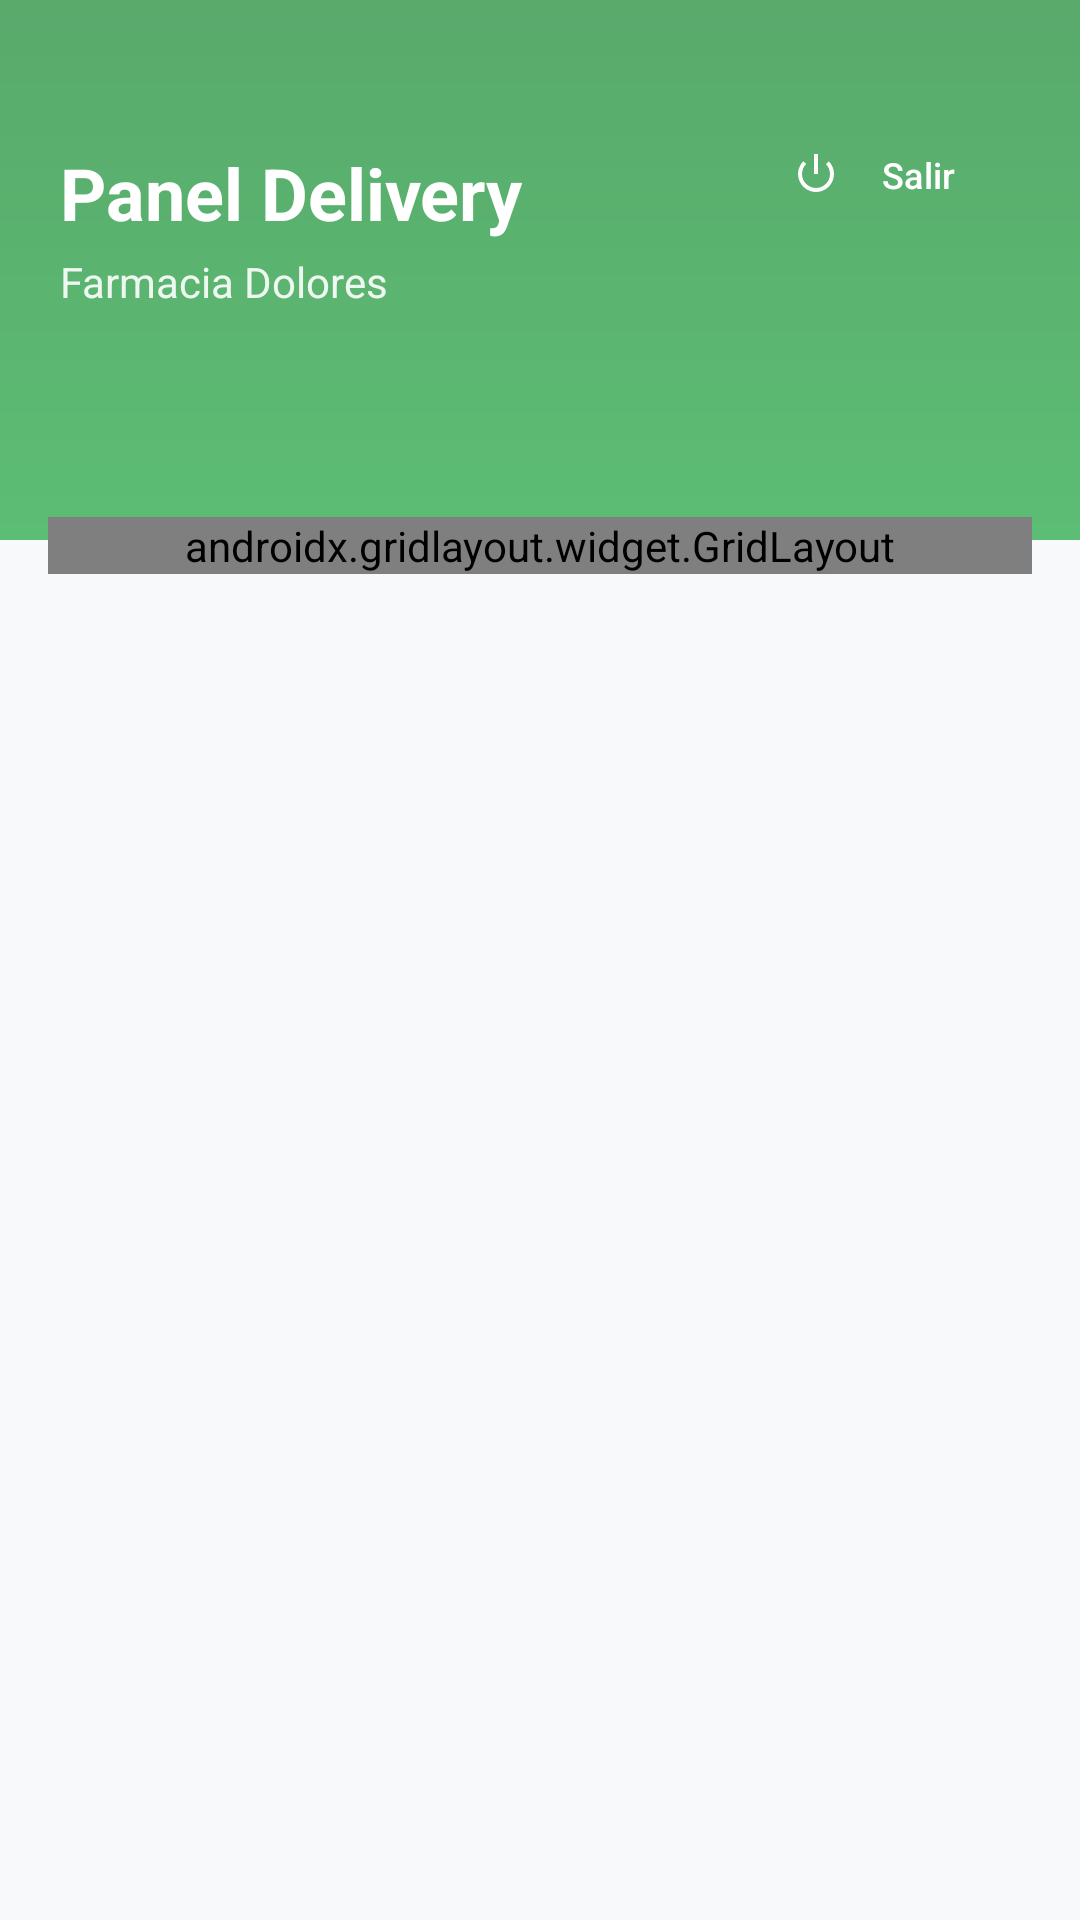

Produce the Android XML layout that renders to this screen, including the resource entries it uses.
<!-- AndroidManifest.xml: application theme Theme.DoloresApp -->
<!-- res/layout/activity_home_repartidor.xml -->
<?xml version="1.0" encoding="utf-8"?>
<androidx.coordinatorlayout.widget.CoordinatorLayout xmlns:android="http://schemas.android.com/apk/res/android"
    xmlns:app="http://schemas.android.com/apk/res-auto"
    android:id="@+id/repartidor_root"
    android:layout_width="match_parent"
    android:layout_height="match_parent"
    android:background="#F8F9FA">

    <ScrollView
        android:layout_width="match_parent"
        android:layout_height="match_parent"
        android:fillViewport="true"
        android:clipToPadding="false">

        <LinearLayout
            android:layout_width="match_parent"
            android:layout_height="wrap_content"
            android:orientation="vertical">

            <androidx.constraintlayout.widget.ConstraintLayout
                android:layout_width="match_parent"
                android:layout_height="180dp"
                android:background="@drawable/header_bg"
                android:paddingStart="20dp"
                android:paddingEnd="20dp"
                android:paddingBottom="20dp"
                android:paddingTop="40dp">

                <com.google.android.material.button.MaterialButton
                    android:id="@+id/btn_logout"
                    android:layout_width="wrap_content"
                    android:layout_height="36dp"
                    android:text="Salir"
                    android:textSize="12sp"
                    app:icon="@android:drawable/ic_lock_power_off"
                    app:iconSize="16dp"
                    app:iconTint="@android:color/white"
                    app:cornerRadius="18dp"
                    style="@style/Widget.Material3.Button.TextButton"
                    android:textColor="@android:color/white"
                    app:layout_constraintTop_toTopOf="parent"
                    app:layout_constraintEnd_toEndOf="parent" />

                <TextView
                    android:id="@+id/tv_bienvenida"
                    android:layout_width="wrap_content"
                    android:layout_height="wrap_content"
                    android:text="Panel Delivery"
                    android:textColor="@android:color/white"
                    android:textSize="24sp"
                    android:textStyle="bold"
                    app:layout_constraintTop_toTopOf="parent"
                    app:layout_constraintStart_toStartOf="parent"
                    android:layout_marginTop="8dp" />

                <TextView
                    android:id="@+id/tv_rol"
                    android:layout_width="wrap_content"
                    android:layout_height="wrap_content"
                    android:text="Farmacia Dolores"
                    android:textColor="@android:color/white"
                    android:textSize="14sp"
                    android:alpha="0.9"
                    app:layout_constraintTop_toBottomOf="@id/tv_bienvenida"
                    app:layout_constraintStart_toStartOf="parent"
                    android:layout_marginTop="4dp" />

            </androidx.constraintlayout.widget.ConstraintLayout>

            <LinearLayout
                android:layout_width="match_parent"
                android:layout_height="wrap_content"
                android:orientation="vertical"
                android:padding="16dp"
                android:layout_marginTop="-24dp">

                <androidx.gridlayout.widget.GridLayout
                    xmlns:grid="http://schemas.android.com/apk/res-auto"
                    android:layout_width="match_parent"
                    android:layout_height="wrap_content"
                    grid:columnCount="2"
                    grid:useDefaultMargins="true">

                    <com.google.android.material.card.MaterialCardView
                        android:id="@+id/card_asignados"
                        android:layout_width="0dp"
                        android:layout_height="120dp"
                        grid:layout_columnWeight="1"
                        app:cardElevation="4dp"
                        app:cardCornerRadius="16dp"
                        android:layout_margin="6dp">

                        <LinearLayout
                            android:layout_width="match_parent"
                            android:layout_height="match_parent"
                            android:orientation="vertical"
                            android:gravity="center"
                            android:padding="12dp"
                            android:background="?attr/selectableItemBackground">

                            <TextView
                                android:id="@+id/tv_count_asignados"
                                android:layout_width="wrap_content"
                                android:layout_height="wrap_content"
                                android:text="0"
                                android:textSize="28sp"
                                android:textStyle="bold"
                                android:textColor="@color/primary" />

                            <TextView
                                android:layout_width="wrap_content"
                                android:layout_height="wrap_content"
                                android:text="Asignados"
                                android:textSize="14sp"
                                android:textStyle="bold"
                                android:textColor="@color/text_primary"
                                android:layout_marginTop="4dp" />

                            <TextView
                                android:layout_width="wrap_content"
                                android:layout_height="wrap_content"
                                android:text="Pedidos pendientes"
                                android:textSize="11sp"
                                android:textColor="@color/text_secondary" />
                        </LinearLayout>
                    </com.google.android.material.card.MaterialCardView>

                    <com.google.android.material.card.MaterialCardView
                        android:id="@+id/card_en_camino"
                        android:layout_width="0dp"
                        android:layout_height="120dp"
                        grid:layout_columnWeight="1"
                        app:cardElevation="4dp"
                        app:cardCornerRadius="16dp"
                        android:layout_margin="6dp">

                        <LinearLayout
                            android:layout_width="match_parent"
                            android:layout_height="match_parent"
                            android:orientation="vertical"
                            android:gravity="center"
                            android:padding="12dp"
                            android:background="?attr/selectableItemBackground">

                            <TextView
                                android:id="@+id/tv_count_en_camino"
                                android:layout_width="wrap_content"
                                android:layout_height="wrap_content"
                                android:text="0"
                                android:textSize="28sp"
                                android:textStyle="bold"
                                android:textColor="@color/secondary" />

                            <TextView
                                android:layout_width="wrap_content"
                                android:layout_height="wrap_content"
                                android:text="En Camino"
                                android:textSize="14sp"
                                android:textStyle="bold"
                                android:textColor="@color/text_primary"
                                android:layout_marginTop="4dp" />

                            <TextView
                                android:layout_width="wrap_content"
                                android:layout_height="wrap_content"
                                android:text="Entregas activas"
                                android:textSize="11sp"
                                android:textColor="@color/text_secondary" />
                        </LinearLayout>
                    </com.google.android.material.card.MaterialCardView>

                    <com.google.android.material.card.MaterialCardView
                        android:id="@+id/card_historial"
                        android:layout_width="0dp"
                        android:layout_height="120dp"
                        grid:layout_columnWeight="1"
                        grid:layout_columnSpan="2"
                        app:cardElevation="4dp"
                        app:cardCornerRadius="16dp"
                        android:layout_margin="6dp">

                        <LinearLayout
                            android:layout_width="match_parent"
                            android:layout_height="match_parent"
                            android:orientation="vertical"
                            android:gravity="center"
                            android:padding="12dp"
                            android:background="?attr/selectableItemBackground">

                            <TextView
                                android:id="@+id/tv_count_entregados"
                                android:layout_width="wrap_content"
                                android:layout_height="wrap_content"
                                android:text="0"
                                android:textSize="28sp"
                                android:textStyle="bold"
                                android:textColor="#9C27B0" />

                            <TextView
                                android:layout_width="wrap_content"
                                android:layout_height="wrap_content"
                                android:text="Historial"
                                android:textSize="14sp"
                                android:textStyle="bold"
                                android:textColor="@color/text_primary"
                                android:layout_marginTop="4dp" />

                            <TextView
                                android:layout_width="wrap_content"
                                android:layout_height="wrap_content"
                                android:text="Entregas completadas"
                                android:textSize="11sp"
                                android:textColor="@color/text_secondary" />
                        </LinearLayout>
                    </com.google.android.material.card.MaterialCardView>

                </androidx.gridlayout.widget.GridLayout>
            </LinearLayout>
        </LinearLayout>
    </ScrollView>
</androidx.coordinatorlayout.widget.CoordinatorLayout>
<!-- resources referenced by this layout -->
<resources>
  <color name="primary">#15882E</color>
  <color name="secondary">#1FA0BC</color>
  <color name="text_primary">#212121</color>
  <color name="text_secondary">#757575</color>
  <!-- drawable header_bg (drawable) -->
  <?xml version="1.0" encoding="utf-8"?>
  <shape xmlns:android="http://schemas.android.com/apk/res/android"
      android:shape="rectangle">
      <gradient
          android:startColor="#B31AA43A"
          android:endColor="#B315882E"
          android:angle="90"/>
  </shape>
  <style name="Theme.DoloresApp" parent="Base.Theme.DoloresApp" />
  <style name="Base.Theme.DoloresApp" parent="Theme.Material3.DayNight.NoActionBar">
          
          <item name="colorPrimary">@color/primary</item>
          <item name="colorPrimaryDark">@color/primary_dark</item>
          <item name="colorSecondary">@color/secondary</item>
          <item name="colorOnPrimary">@color/white</item>
          <item name="colorOnSecondary">@color/white</item>
          
          
          <item name="android:colorBackground">@color/background_light</item>
          <item name="colorSurface">@color/surface_light</item>
          <item name="colorOnSurface">@color/text_primary</item>
          
          
          <item name="android:statusBarColor">@android:color/transparent</item>
          <item name="android:navigationBarColor">@android:color/transparent</item>
          <item name="android:windowLayoutInDisplayCutoutMode">shortEdges</item>
          <item name="android:windowLightStatusBar">false</item>
          <item name="android:windowTranslucentStatus">false</item>
          
          
          <item name="colorError">@color/error</item>
      </style>
  <color name="primary_dark">#0D5E1F</color>
  <color name="white">#FFFFFF</color>
  <color name="background_light">#FFFFFF</color>
  <color name="surface_light">#FFFFFF</color>
  <color name="error">#B00020</color>
</resources>
